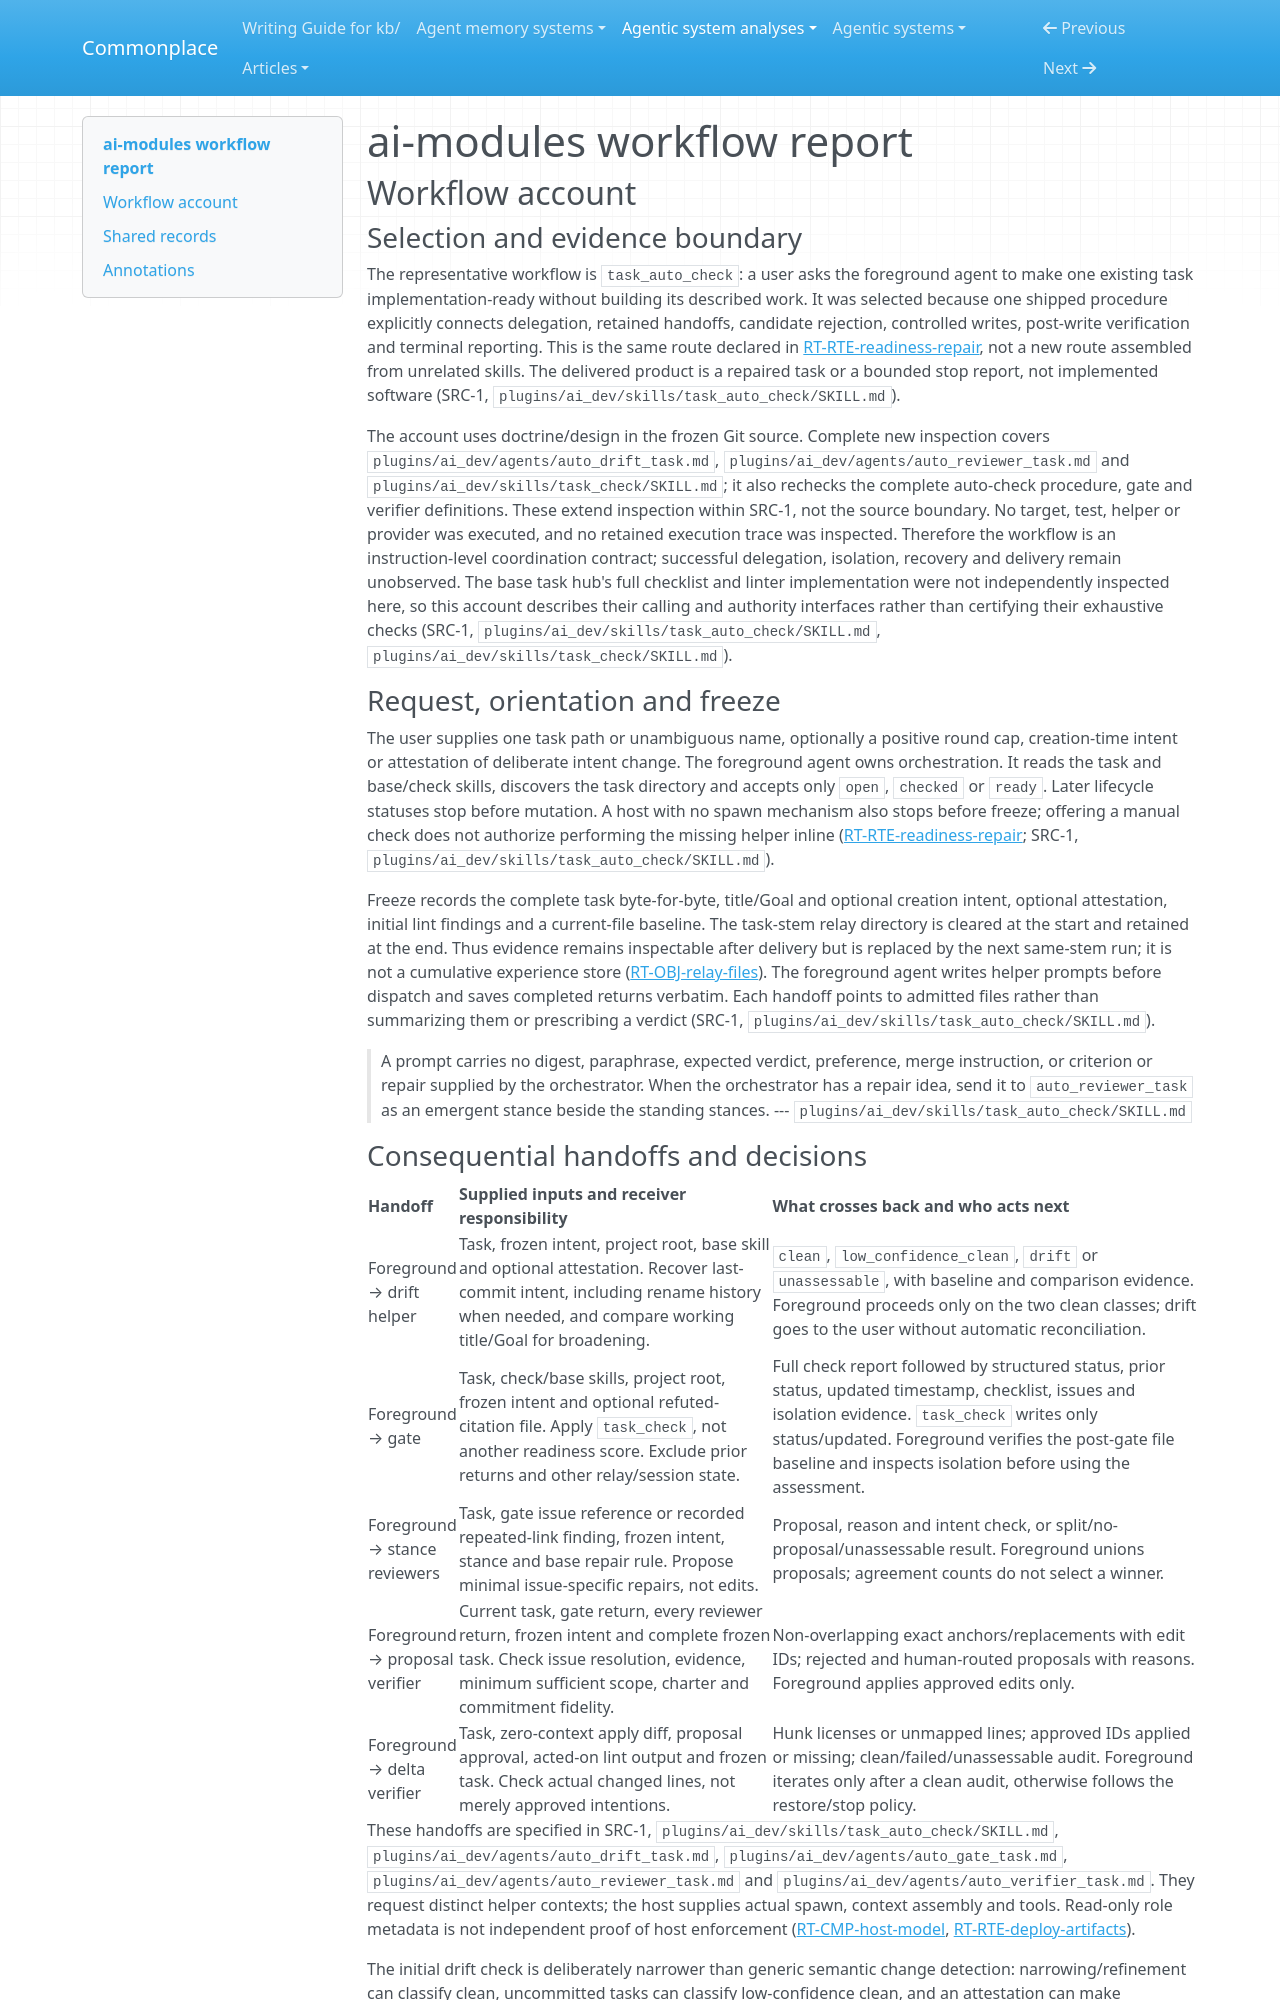

repository: zby/commonplace · page: agentic-system-analyses/retained/ai-modules/workflow/index.html · generator: mkdocs

---
type: agentic-system-analyses/types/agentic-system-workflow-report.md
description: "ai-modules workflow account: delegated task readiness repair from user request through frozen handoffs, verification, recovery and delivery."
run-id: AAS-2026-10-14-ai-modules-a7044d5627d2-01
reviewed-boundary: "0cf0227c416f75a79d7317f603a209a63e7a3c8f"
---

# ai-modules workflow report

## Workflow account

### Selection and evidence boundary

The representative workflow is `task_auto_check`: a user asks the foreground agent to make one existing task implementation-ready without building its described work. It was selected because one shipped procedure explicitly connects delegation, retained handoffs, candidate rejection, controlled writes, post-write verification and terminal reporting. This is the same route declared in [RT-RTE-readiness-repair](runtime.md#rt-rte-readiness-repair), not a new route assembled from unrelated skills. The delivered product is a repaired task or a bounded stop report, not implemented software (SRC-1, `plugins/ai_dev/skills/task_auto_check/SKILL.md`).

The account uses doctrine/design in the frozen Git source. Complete new inspection covers `plugins/ai_dev/agents/auto_drift_task.md`, `plugins/ai_dev/agents/auto_reviewer_task.md` and `plugins/ai_dev/skills/task_check/SKILL.md`; it also rechecks the complete auto-check procedure, gate and verifier definitions. These extend inspection within SRC-1, not the source boundary. No target, test, helper or provider was executed, and no retained execution trace was inspected. Therefore the workflow is an instruction-level coordination contract; successful delegation, isolation, recovery and delivery remain unobserved. The base task hub's full checklist and linter implementation were not independently inspected here, so this account describes their calling and authority interfaces rather than certifying their exhaustive checks (SRC-1, `plugins/ai_dev/skills/task_auto_check/SKILL.md`, `plugins/ai_dev/skills/task_check/SKILL.md`).

### Request, orientation and freeze

The user supplies one task path or unambiguous name, optionally a positive round cap, creation-time intent or attestation of deliberate intent change. The foreground agent owns orchestration. It reads the task and base/check skills, discovers the task directory and accepts only `open`, `checked` or `ready`. Later lifecycle statuses stop before mutation. A host with no spawn mechanism also stops before freeze; offering a manual check does not authorize performing the missing helper inline ([RT-RTE-readiness-repair](runtime.md#rt-rte-readiness-repair); SRC-1, `plugins/ai_dev/skills/task_auto_check/SKILL.md`).

Freeze records the complete task byte-for-byte, title/Goal and optional creation intent, optional attestation, initial lint findings and a current-file baseline. The task-stem relay directory is cleared at the start and retained at the end. Thus evidence remains inspectable after delivery but is replaced by the next same-stem run; it is not a cumulative experience store ([RT-OBJ-relay-files](runtime.md#rt-obj-relay-files)). The foreground agent writes helper prompts before dispatch and saves completed returns verbatim. Each handoff points to admitted files rather than summarizing them or prescribing a verdict (SRC-1, `plugins/ai_dev/skills/task_auto_check/SKILL.md`).

> A prompt carries no digest, paraphrase, expected verdict, preference, merge instruction, or criterion or repair supplied by the orchestrator. When the orchestrator has a repair idea, send it to `auto_reviewer_task` as an emergent stance beside the standing stances.
> --- `plugins/ai_dev/skills/task_auto_check/SKILL.md`
